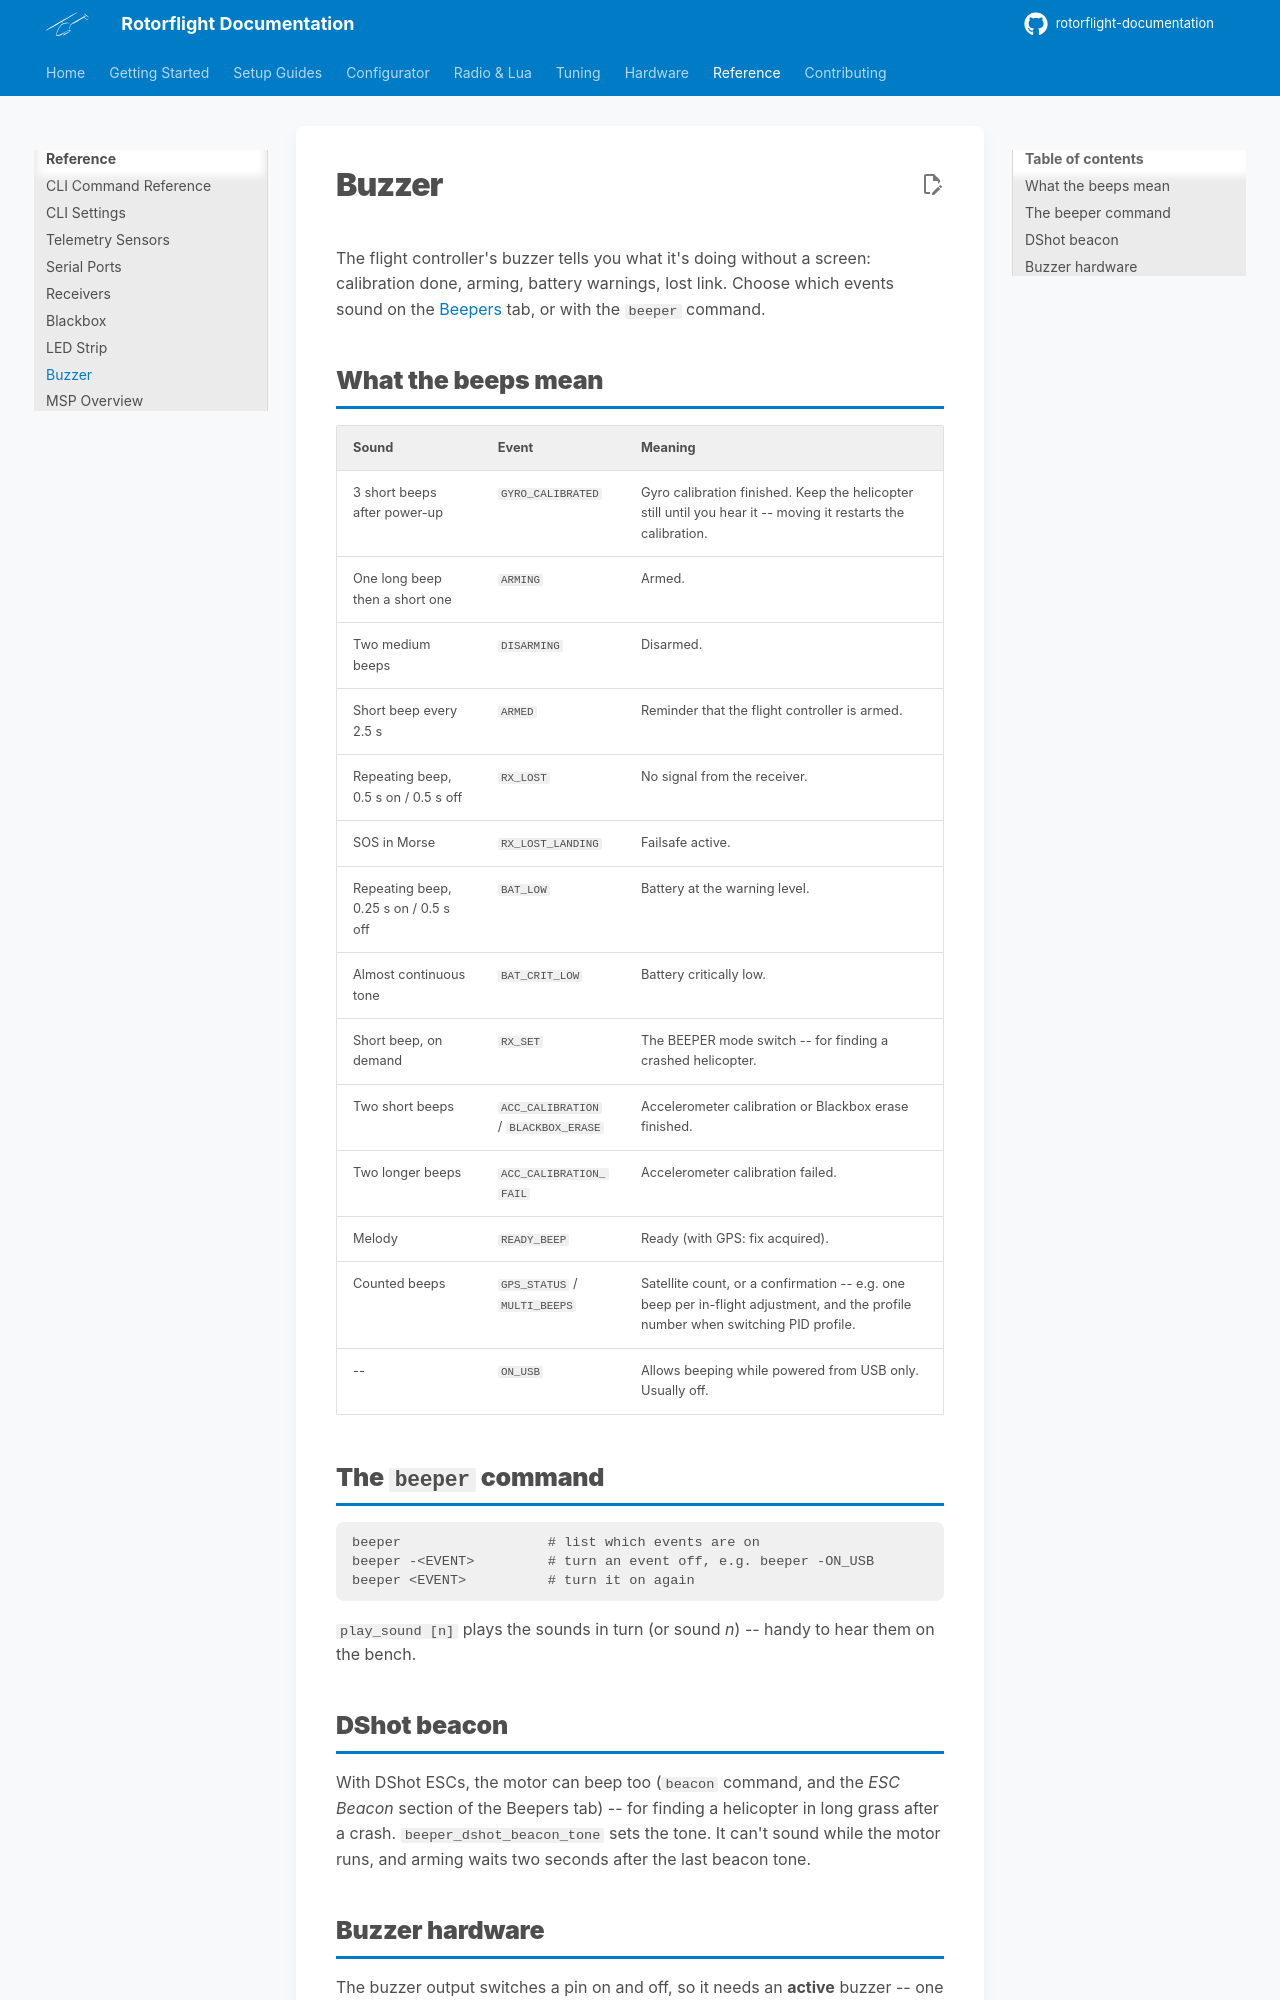

repository: rotorflight/rotorflight-documentation · page: reference/buzzer/index.html · generator: mkdocs

# Buzzer

The flight controller's buzzer tells you what it's doing without a screen:
calibration done, arming, battery warnings, lost link. Choose which events
sound on the [Beepers](../configurator/tabs/beepers.md) tab, or with the
`beeper` command.

## What the beeps mean

| Sound | Event | Meaning |
| --- | --- | --- |
| 3 short beeps after power-up | `GYRO_CALIBRATED` | Gyro calibration finished. Keep the helicopter still until you hear it -- moving it restarts the calibration. |
| One long beep then a short one | `ARMING` | Armed. |
| Two medium beeps | `DISARMING` | Disarmed. |
| Short beep every 2.5 s | `ARMED` | Reminder that the flight controller is armed. |
| Repeating beep, 0.5 s on / 0.5 s off | `RX_LOST` | No signal from the receiver. |
| SOS in Morse | `RX_LOST_LANDING` | Failsafe active. |
| Repeating beep, 0.25 s on / 0.5 s off | `BAT_LOW` | Battery at the warning level. |
| Almost continuous tone | `BAT_CRIT_LOW` | Battery critically low. |
| Short beep, on demand | `RX_SET` | The BEEPER mode switch -- for finding a crashed helicopter. |
| Two short beeps | `ACC_CALIBRATION` / `BLACKBOX_ERASE` | Accelerometer calibration or Blackbox erase finished. |
| Two longer beeps | `ACC_CALIBRATION_FAIL` | Accelerometer calibration failed. |
| Melody | `READY_BEEP` | Ready (with GPS: fix acquired). |
| Counted beeps | `GPS_STATUS` / `MULTI_BEEPS` | Satellite count, or a confirmation -- e.g. one beep per in-flight adjustment, and the profile number when switching PID profile. |
| -- | `ON_USB` | Allows beeping while powered from USB only. Usually off. |

## The `beeper` command

```
beeper                  # list which events are on
beeper -<EVENT>         # turn an event off, e.g. beeper -ON_USB
beeper <EVENT>          # turn it on again
```

`play_sound [n]` plays the sounds in turn (or sound *n*) -- handy to hear
them on the bench.
